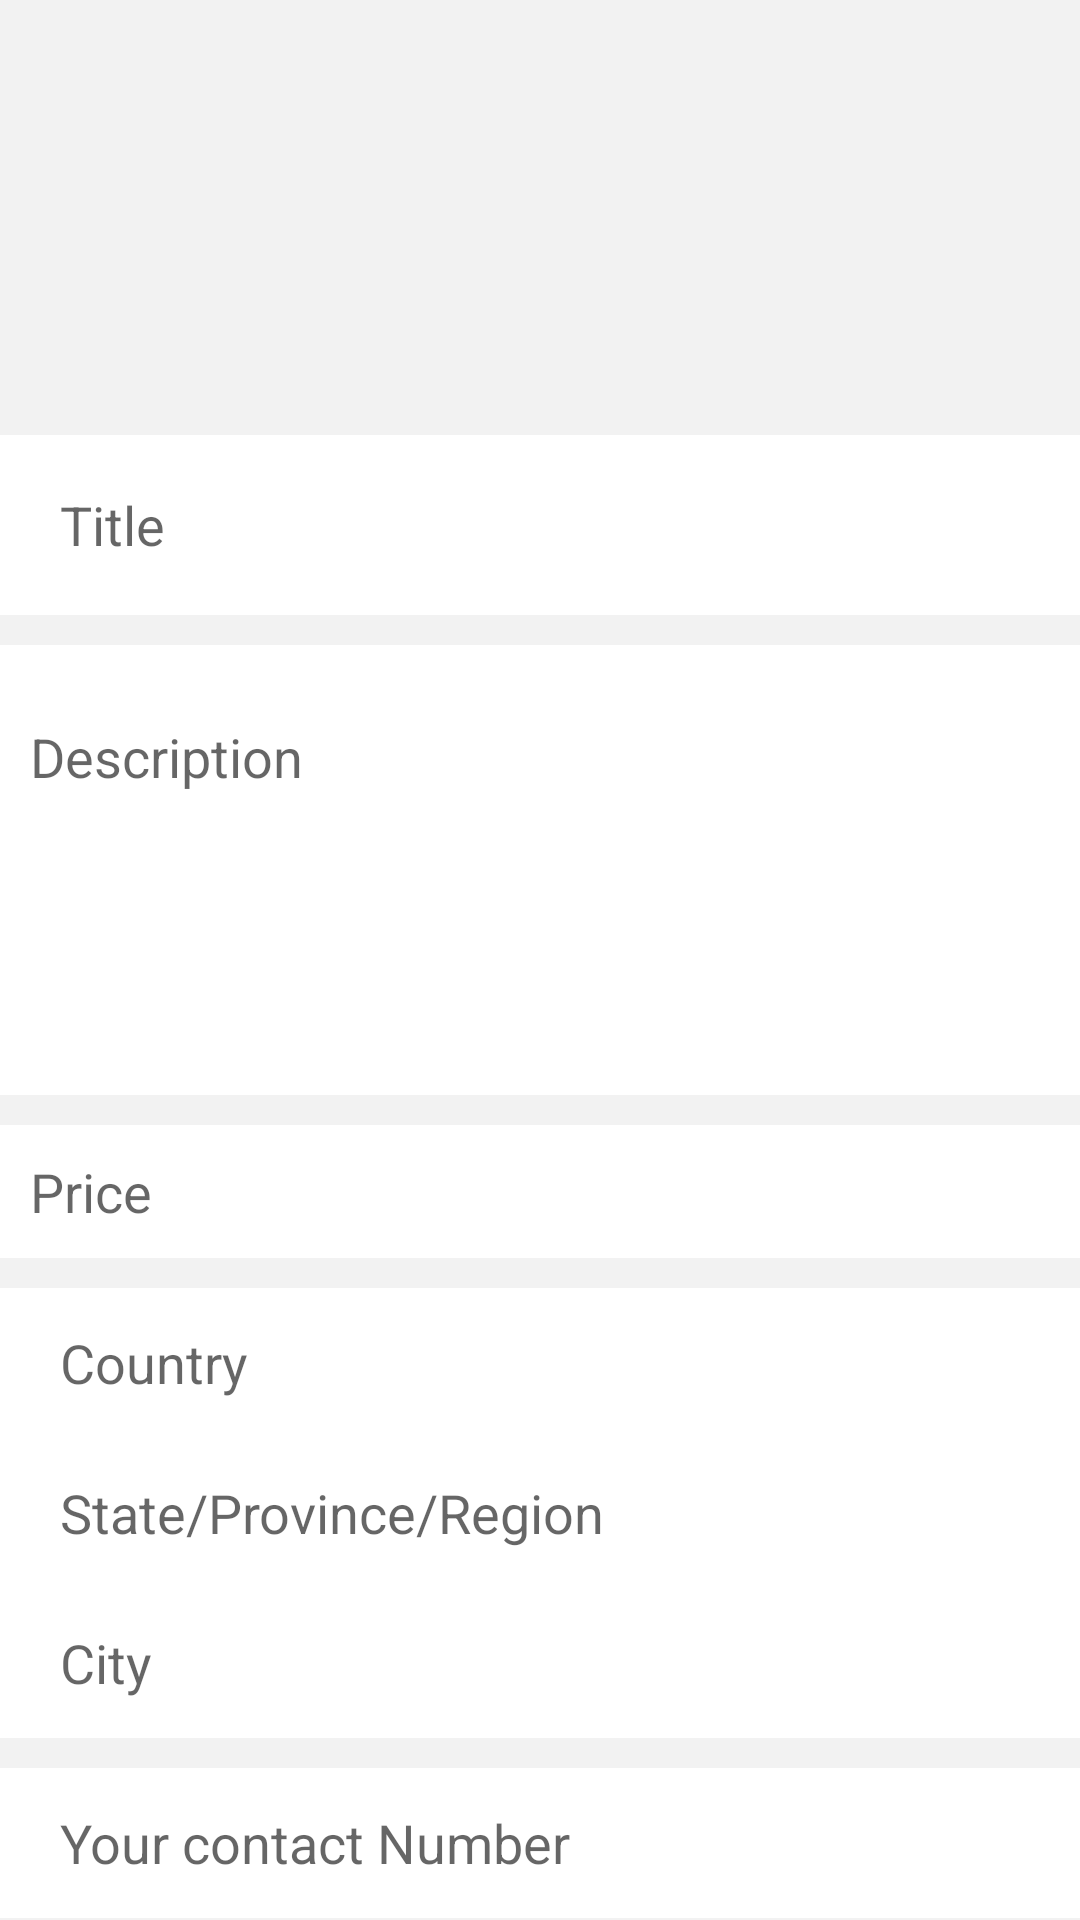

Android layout source for this screen:
<!-- AndroidManifest.xml: application theme AppTheme.NoActionBar -->
<!-- res/layout/fragment_post.xml -->
<?xml version="1.0" encoding="utf-8"?>
<LinearLayout xmlns:android="http://schemas.android.com/apk/res/android"
    android:orientation="vertical" android:layout_width="match_parent"
    android:layout_height="match_parent">
    <RelativeLayout
        xmlns:android="http://schemas.android.com/apk/res/android"
        android:layout_width="match_parent"
        android:layout_height="match_parent"
        android:background="@color/White">

        <android.support.v4.widget.NestedScrollView
            android:layout_width="match_parent"
            android:layout_height="match_parent">

            <RelativeLayout
                android:layout_width="match_parent"
                android:layout_height="wrap_content"
                >

                <RelativeLayout
                    android:layout_width="match_parent"
                    android:layout_height="match_parent"
                    android:id="@+id/relLayout1"
                    android:background="@color/lightGrey">


                    <ImageView
                        android:layout_width="100dp"
                        android:layout_height="100dp"
                        android:id="@+id/post_image"
                        android:layout_marginTop="15dp"
                        android:layout_centerHorizontal="true"
                        android:scaleType="centerCrop"
                        android:src="@drawable/ic_android_black_24dp"/>


                    <RelativeLayout
                        android:layout_width="match_parent"
                        android:layout_height="60dp"
                        android:layout_below="@+id/post_image"
                        android:id="@+id/relLayout2"
                        android:layout_marginTop="30dp"
                        android:background="@color/White">


                        <EditText
                            android:layout_width="match_parent"
                            android:layout_height="wrap_content"
                            android:id="@+id/input_title"
                            android:layout_centerVertical="true"
                            android:layout_marginLeft="10dp"
                            android:background="@null"
                            android:maxLines="2"
                            android:hint="Title"
                            android:textColor="@color/Black"
                            android:padding="10dp"/>

                    </RelativeLayout>


                    <RelativeLayout
                        android:layout_width="match_parent"
                        android:layout_height="wrap_content"
                        android:layout_below="@+id/relLayout2"
                        android:id="@+id/relLayout9">


                        <RelativeLayout
                            android:layout_width="match_parent"
                            android:layout_height="150dp"
                            android:background="@color/White"
                            android:id="@+id/relLayout3"
                            android:layout_marginTop="10dp"
                            android:padding="10dp">


                            <EditText
                                android:layout_width="match_parent"
                                android:layout_height="100dp"
                                android:id="@+id/input_description"
                                android:layout_centerVertical="true"
                                android:maxLines="20"
                                android:background="@null"
                                android:hint="Description"
                                android:textColor="@color/Black"
                                android:gravity="start"/>


                        </RelativeLayout>



                        <RelativeLayout
                            android:layout_width="match_parent"
                            android:layout_height="wrap_content"
                            android:layout_below="@+id/relLayout3"
                            android:background="@color/White"
                            android:id="@+id/relLayout4"
                            android:padding="10dp"
                            android:layout_marginTop="10dp">


                            <EditText
                                android:layout_width="match_parent"
                                android:layout_height="wrap_content"
                                android:id="@+id/input_price"
                                android:layout_centerVertical="true"
                                android:background="@null"
                                android:inputType="numberDecimal"
                                android:hint="Price"
                                android:textColor="@color/Black"/>

                        </RelativeLayout>

                        <RelativeLayout
                            android:layout_width="match_parent"
                            android:layout_height="50dp"
                            android:layout_below="@+id/relLayout4"
                            android:background="@color/White"
                            android:id="@+id/relLayout5"
                            android:padding="10dp"
                            android:layout_marginTop="10dp">


                            <EditText
                                android:layout_width="match_parent"
                                android:layout_height="wrap_content"
                                android:id="@+id/input_country"
                                android:layout_centerVertical="true"
                                android:layout_marginLeft="10dp"
                                android:background="@null"
                                android:inputType="textCapWords"
                                android:hint="Country"
                                android:textColor="@color/Black"/>

                        </RelativeLayout>

                        <RelativeLayout
                            android:layout_width="match_parent"
                            android:layout_height="50dp"
                            android:layout_below="@+id/relLayout5"
                            android:background="@color/White"
                            android:id="@+id/relLayout6"
                            android:padding="10dp">


                            <EditText
                                android:layout_width="match_parent"
                                android:layout_height="wrap_content"
                                android:id="@+id/input_state_province"
                                android:layout_centerVertical="true"
                                android:layout_marginLeft="10dp"
                                android:background="@null"
                                android:inputType="textCapWords"
                                android:hint="State/Province/Region"
                                android:textColor="@color/Black"/>

                        </RelativeLayout>

                        <RelativeLayout
                            android:layout_width="match_parent"
                            android:layout_height="50dp"
                            android:layout_below="@+id/relLayout6"
                            android:background="@color/White"
                            android:id="@+id/relLayout7"
                            android:padding="10dp">


                            <EditText
                                android:layout_width="match_parent"
                                android:layout_height="wrap_content"
                                android:id="@+id/input_city"
                                android:layout_centerVertical="true"
                                android:layout_marginLeft="10dp"
                                android:background="@null"
                                android:inputType="textCapWords"
                                android:hint="City"
                                android:textColor="@color/Black"/>

                        </RelativeLayout>

                        <RelativeLayout
                            android:layout_width="match_parent"
                            android:layout_height="50dp"
                            android:layout_below="@+id/relLayout7"
                            android:background="@color/White"
                            android:id="@+id/relLayout8"
                            android:padding="10dp"
                            android:layout_marginTop="10dp">


                            <EditText
                                android:layout_width="match_parent"
                                android:layout_height="wrap_content"
                                android:id="@+id/input_number"
                                android:layout_centerVertical="true"
                                android:layout_marginLeft="10dp"
                                android:background="@null"
                                android:inputType="phone"
                                android:hint="Your contact Number"
                                android:textColor="@color/Black"/>

                        </RelativeLayout>

                        <RelativeLayout
                            android:layout_width="match_parent"
                            android:layout_height="wrap_content"
                            android:layout_below="@+id/relLayout8"
                            android:background="@color/White"
                            android:layout_marginTop="10dp">

                            <Button
                                android:id="@+id/btn_post"
                                android:layout_width="wrap_content"
                                android:layout_height="wrap_content"
                                android:layout_marginTop="35dp"
                                android:layout_marginBottom="35dp"
                                android:text="post"
                                android:background="@drawable/white_onclick_grey"
                                android:layout_centerHorizontal="true"/>
                        </RelativeLayout>

                    </RelativeLayout>

                </RelativeLayout>

            </RelativeLayout>
        </android.support.v4.widget.NestedScrollView>

        <ProgressBar
            android:layout_width="50dp"
            android:layout_height="50dp"
            android:id="@+id/progressBar"
            android:layout_centerHorizontal="true"
            android:layout_marginTop="120dp"
            android:visibility="invisible"/>

    </RelativeLayout>
</LinearLayout>
<!-- resources referenced by this layout -->
<resources>
  <color name="Black">#000000</color>
  <color name="White">#fff</color>
  <color name="lightGrey">#f2f2f2 </color>
  <!-- drawable white_onclick_grey (drawable-v24) -->
  <?xml version="1.0" encoding="utf-8"?>
  <selector xmlns:android="http://schemas.android.com/apk/res/android">
  
      <item
          android:state_pressed="true">
          <shape>
              <solid
                  android:color="@color/Grey"/>
              <stroke
                  android:color="@color/black"
                  android:width="0.5dp"/>
              <corners
                  android:radius="5dp"/>
          </shape>
      </item>
      <item>
          <shape>
              <solid
                  android:color="@color/white"/>
              <stroke
                  android:color="@color/black"
                  android:width="0.5dp"/>
              <corners
                  android:radius="5dp"/>
          </shape>
      </item>
  
  
  </selector>
  <style name="AppTheme.NoActionBar" parent="Theme.AppCompat.Light.DarkActionBar">
          <item name="windowActionBar">false</item>
          <item name="windowNoTitle">true</item>
          <item name="android:windowFullscreen">true</item>
      </style>
  <color name="Grey">#c3c3c3 </color>
  <color name="black">#000000</color>
  <color name="white">#fff</color>
</resources>
